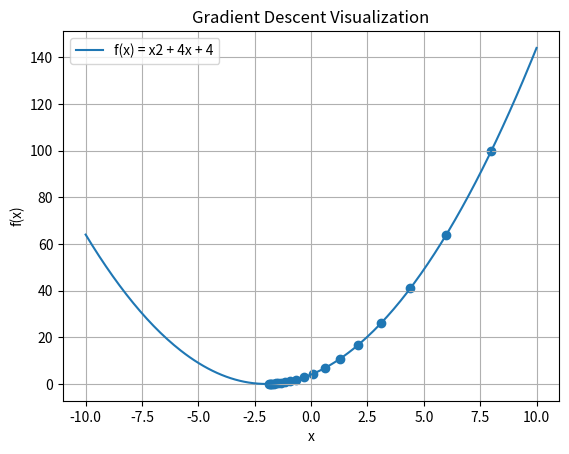

Recreate this plot in Python.
import matplotlib.pyplot as plt

def f(x):
    return x**2 + 4*x + 4

def derivative(x):
    return 2*x + 4

x = 8

lr = 0.1

iterations = 20
x_values = []
y_values = []

print("Iteration\tX Value\tFunction Value")

for i in range(iterations):

    x_values.append(x)
    y_values.append(f(x))

    print(i+1, "\t\t", round(x, 4), "\t\t", round(f(x), 4))

    x = x - lr * derivative(x)

x_graph = []
step = (-10 - 10) / -199

current = -10

for i in range(200):
    x_graph.append(current)
    current = current + step


y_graph = []

for x in x_graph:
    y_graph.append(f(x))


plt.plot(x_graph, y_graph, label="f(x) = x2 + 4x + 4")

plt.scatter(x_values, y_values)

plt.xlabel("x")
plt.ylabel("f(x)")
plt.title("Gradient Descent Visualization")

plt.legend()
plt.grid(True)
plt.show()
